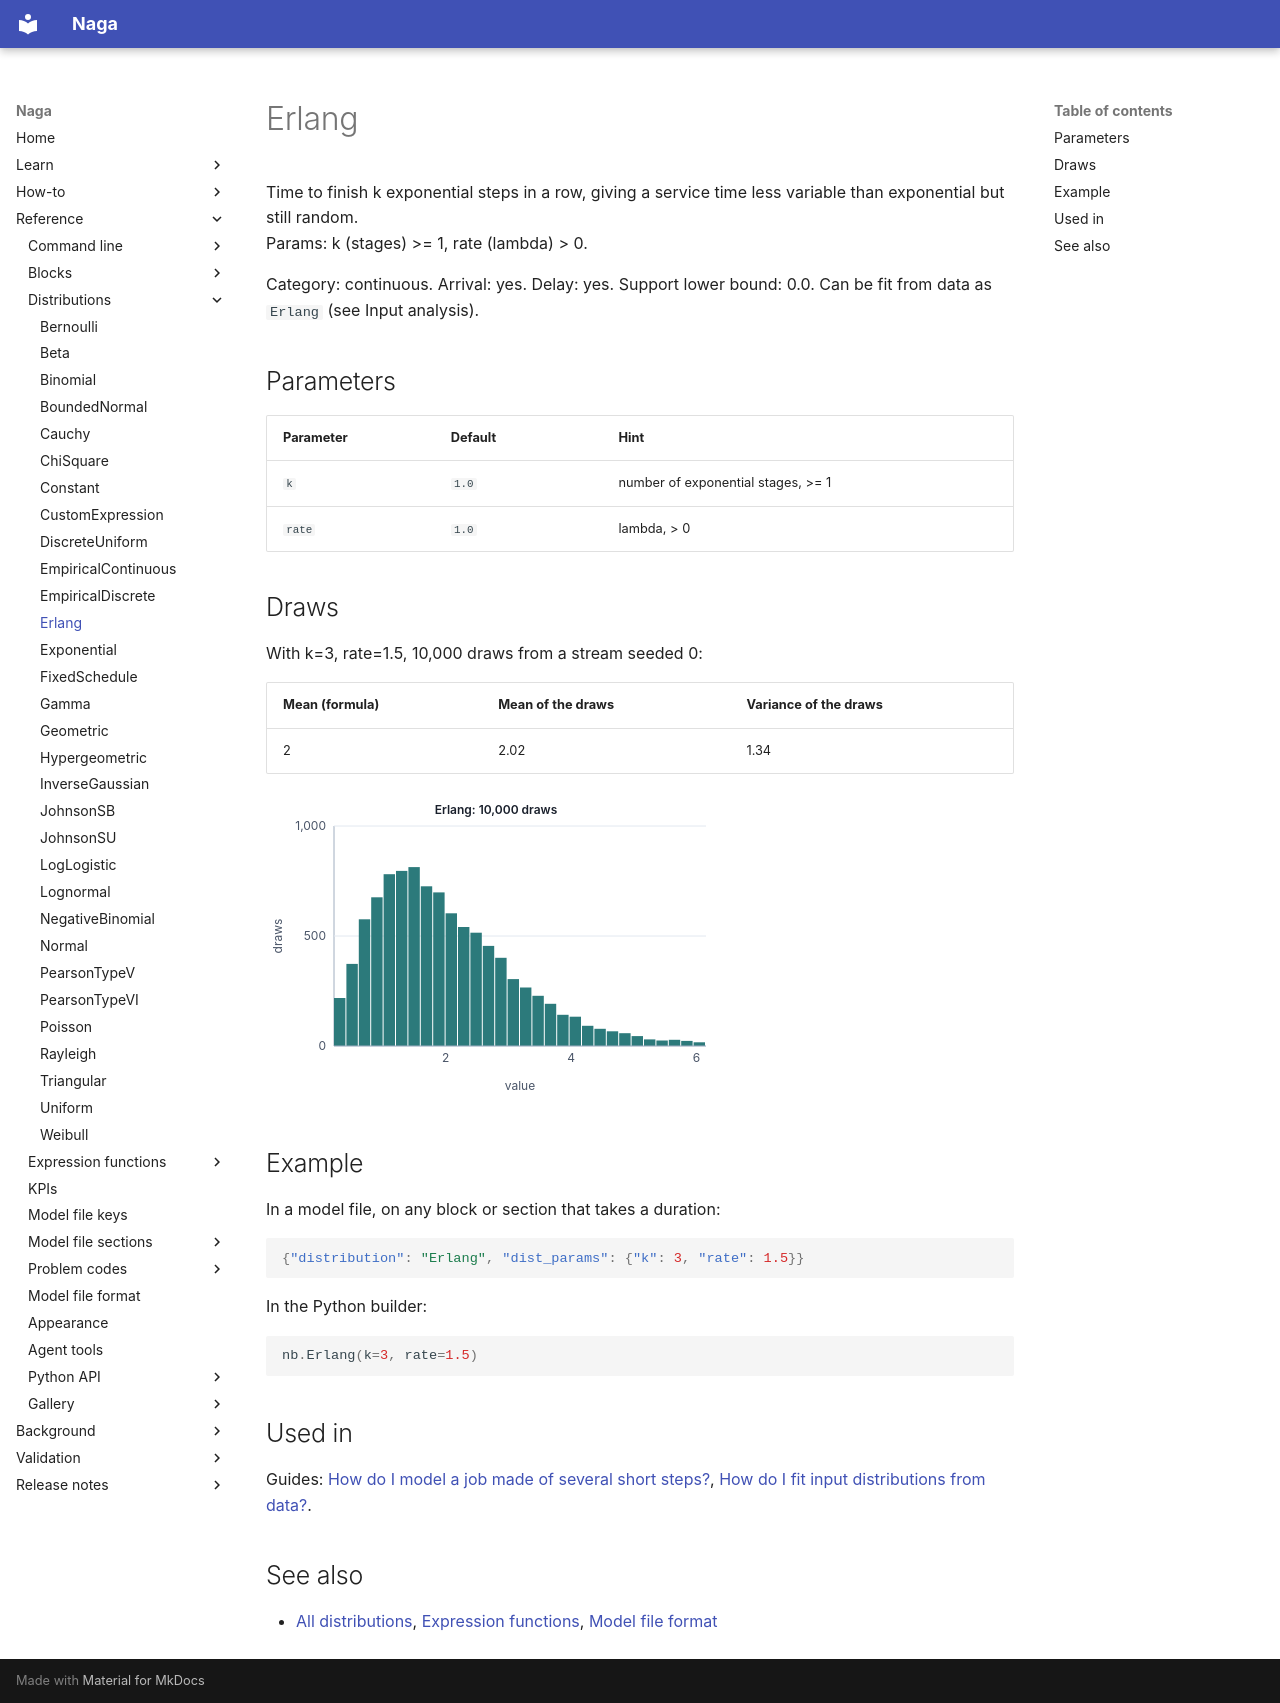

repository: TheMattHub/naga · page: reference/distributions/erlang.html · generator: mkdocs

<!-- GENERATED by tools/gen_engine_docs.py -- do not edit by hand. -->
<!-- Regenerate with: python tools/gen_engine_docs.py -->

# Erlang

Time to finish k exponential steps in a row, giving a service time less variable than exponential but still random.  
Params: k (stages) >= 1, rate (lambda) > 0.

Category: continuous. Arrival: yes. Delay: yes. Support lower bound: 0.0. Can be fit from data as `Erlang` (see Input analysis).

## Parameters

| Parameter | Default | Hint |
|---|---|---|
| `k` | `1.0` | number of exponential stages, >= 1 |
| `rate` | `1.0` | lambda, > 0 |

## Draws

With k=3, rate=1.5, 10,000 draws from a stream seeded 0:

| Mean (formula) | Mean of the draws | Variance of the draws |
|---|---|---|
| 2 | 2.02 | 1.34 |

![Erlang: 10,000 draws](erlang.svg)

## Example

In a model file, on any block or section that takes a duration:

```json
{"distribution": "Erlang", "dist_params": {"k": 3, "rate": 1.5}}
```

In the Python builder:

```python
nb.Erlang(k=3, rate=1.5)
```

## Used in

Guides: [How do I model a job made of several short steps?](../../how-to/recipes/erlang-steps.md), [How do I fit input distributions from data?](../../goals/fit-input-distributions.md).

## See also

- [All distributions](index.md), [Expression functions](../functions/index.md), [Model file format](../../model-file-format.md)
